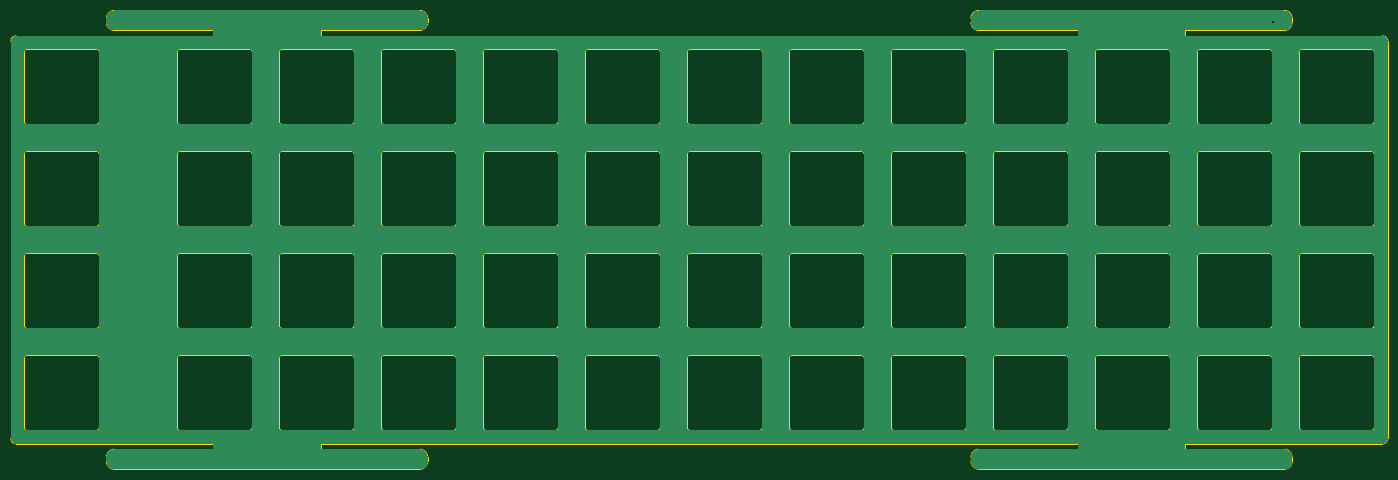
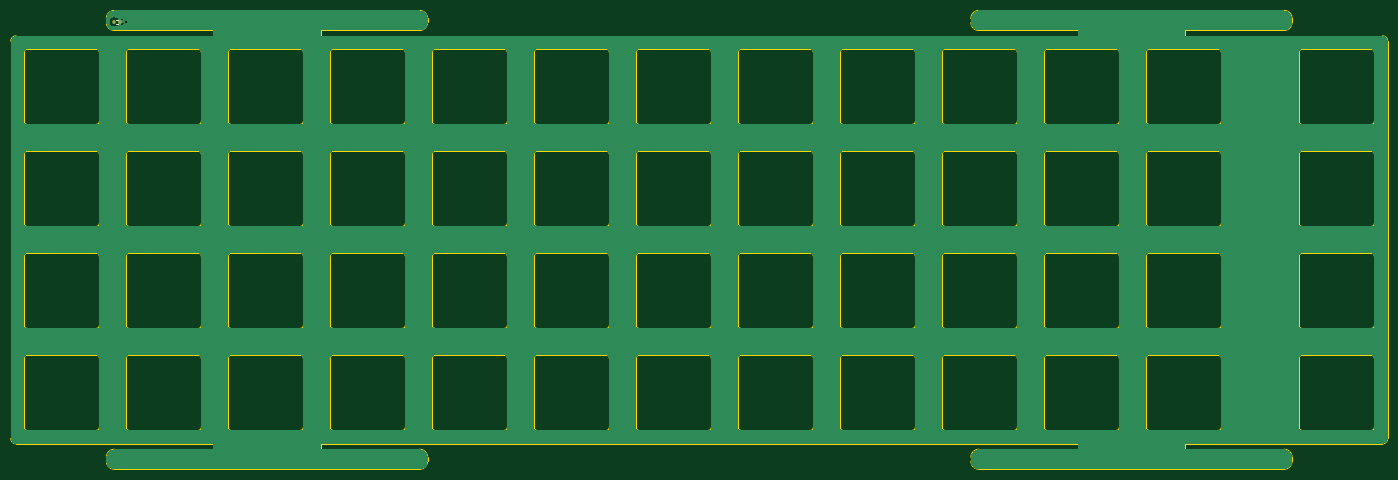
Circuit board: 11 layer files. Board 257.2 x 85.7 mm.
- bottom_copper: plate-B_Cu.gbr (97658 bytes)
- bottom_mask: plate-B_Mask.gbr (1179 bytes)
- paste: plate-B_Paste.gbr (1174 bytes)
- bottom_silk: plate-B_Silkscreen.gbr (594 bytes)
- outline: plate-Edge_Cuts.gbr (29782 bytes)
- top_copper: plate-F_Cu.gbr (95039 bytes)
- top_mask: plate-F_Mask.gbr (457 bytes)
- paste: plate-F_Paste.gbr (452 bytes)
- top_silk: plate-F_Silkscreen.gbr (453 bytes)
- drill: plate-NPTH.drl (282 bytes)
- drill: plate-PTH.drl (350 bytes)

=== bottom_copper: plate-B_Cu.gbr (97658 bytes, source omitted) ===
=== bottom_mask: plate-B_Mask.gbr (1179 bytes, source withheld) ===
=== paste: plate-B_Paste.gbr (1174 bytes, source withheld) ===
=== bottom_silk: plate-B_Silkscreen.gbr ===
%TF.GenerationSoftware,KiCad,Pcbnew,7.0.1-0*%
%TF.CreationDate,2023-08-02T22:38:37-05:00*%
%TF.ProjectId,plate,706c6174-652e-46b6-9963-61645f706362,rev?*%
%TF.SameCoordinates,Original*%
%TF.FileFunction,Legend,Bot*%
%TF.FilePolarity,Positive*%
%FSLAX46Y46*%
G04 Gerber Fmt 4.6, Leading zero omitted, Abs format (unit mm)*
G04 Created by KiCad (PCBNEW 7.0.1-0) date 2023-08-02 22:38:37*
%MOMM*%
%LPD*%
G01*
G04 APERTURE LIST*
%ADD10C,0.120000*%
G04 APERTURE END LIST*
D10*
%TO.C,R1*%
X256201141Y-41930000D02*
X255893859Y-41930000D01*
X256201141Y-41170000D02*
X255893859Y-41170000D01*
%TD*%
M02*

=== outline: plate-Edge_Cuts.gbr (29782 bytes, source omitted) ===
=== top_copper: plate-F_Cu.gbr (95039 bytes, source omitted) ===
=== top_mask: plate-F_Mask.gbr ===
%TF.GenerationSoftware,KiCad,Pcbnew,7.0.1-0*%
%TF.CreationDate,2023-08-02T22:38:37-05:00*%
%TF.ProjectId,plate,706c6174-652e-46b6-9963-61645f706362,rev?*%
%TF.SameCoordinates,Original*%
%TF.FileFunction,Soldermask,Top*%
%TF.FilePolarity,Negative*%
%FSLAX46Y46*%
G04 Gerber Fmt 4.6, Leading zero omitted, Abs format (unit mm)*
G04 Created by KiCad (PCBNEW 7.0.1-0) date 2023-08-02 22:38:37*
%MOMM*%
%LPD*%
G01*
G04 APERTURE LIST*
G04 APERTURE END LIST*
M02*

=== paste: plate-F_Paste.gbr ===
%TF.GenerationSoftware,KiCad,Pcbnew,7.0.1-0*%
%TF.CreationDate,2023-08-02T22:38:37-05:00*%
%TF.ProjectId,plate,706c6174-652e-46b6-9963-61645f706362,rev?*%
%TF.SameCoordinates,Original*%
%TF.FileFunction,Paste,Top*%
%TF.FilePolarity,Positive*%
%FSLAX46Y46*%
G04 Gerber Fmt 4.6, Leading zero omitted, Abs format (unit mm)*
G04 Created by KiCad (PCBNEW 7.0.1-0) date 2023-08-02 22:38:37*
%MOMM*%
%LPD*%
G01*
G04 APERTURE LIST*
G04 APERTURE END LIST*
M02*

=== top_silk: plate-F_Silkscreen.gbr ===
%TF.GenerationSoftware,KiCad,Pcbnew,7.0.1-0*%
%TF.CreationDate,2023-08-02T22:38:37-05:00*%
%TF.ProjectId,plate,706c6174-652e-46b6-9963-61645f706362,rev?*%
%TF.SameCoordinates,Original*%
%TF.FileFunction,Legend,Top*%
%TF.FilePolarity,Positive*%
%FSLAX46Y46*%
G04 Gerber Fmt 4.6, Leading zero omitted, Abs format (unit mm)*
G04 Created by KiCad (PCBNEW 7.0.1-0) date 2023-08-02 22:38:37*
%MOMM*%
%LPD*%
G01*
G04 APERTURE LIST*
G04 APERTURE END LIST*
M02*

=== drill: plate-NPTH.drl ===
M48
; DRILL file {KiCad 7.0.1-0} date 2023 August 02, Wednesday 22:38:40
; FORMAT={-:-/ absolute / inch / decimal}
; #@! TF.CreationDate,2023-08-02T22:38:40-05:00
; #@! TF.GenerationSoftware,Kicad,Pcbnew,7.0.1-0
; #@! TF.FileFunction,NonPlated,1,2,NPTH
FMAT,2
INCH
%
G90
G05
T0
M30

=== drill: plate-PTH.drl ===
M48
; DRILL file {KiCad 7.0.1-0} date 2023 August 02, Wednesday 22:38:40
; FORMAT={-:-/ absolute / inch / decimal}
; #@! TF.CreationDate,2023-08-02T22:38:40-05:00
; #@! TF.GenerationSoftware,Kicad,Pcbnew,7.0.1-0
; #@! TF.FileFunction,Plated,1,2,PTH
FMAT,2
INCH
; #@! TA.AperFunction,Plated,PTH,ViaDrill
T1C0.0157
%
G90
G05
T1
X10.0148Y-1.6358
T0
M30

